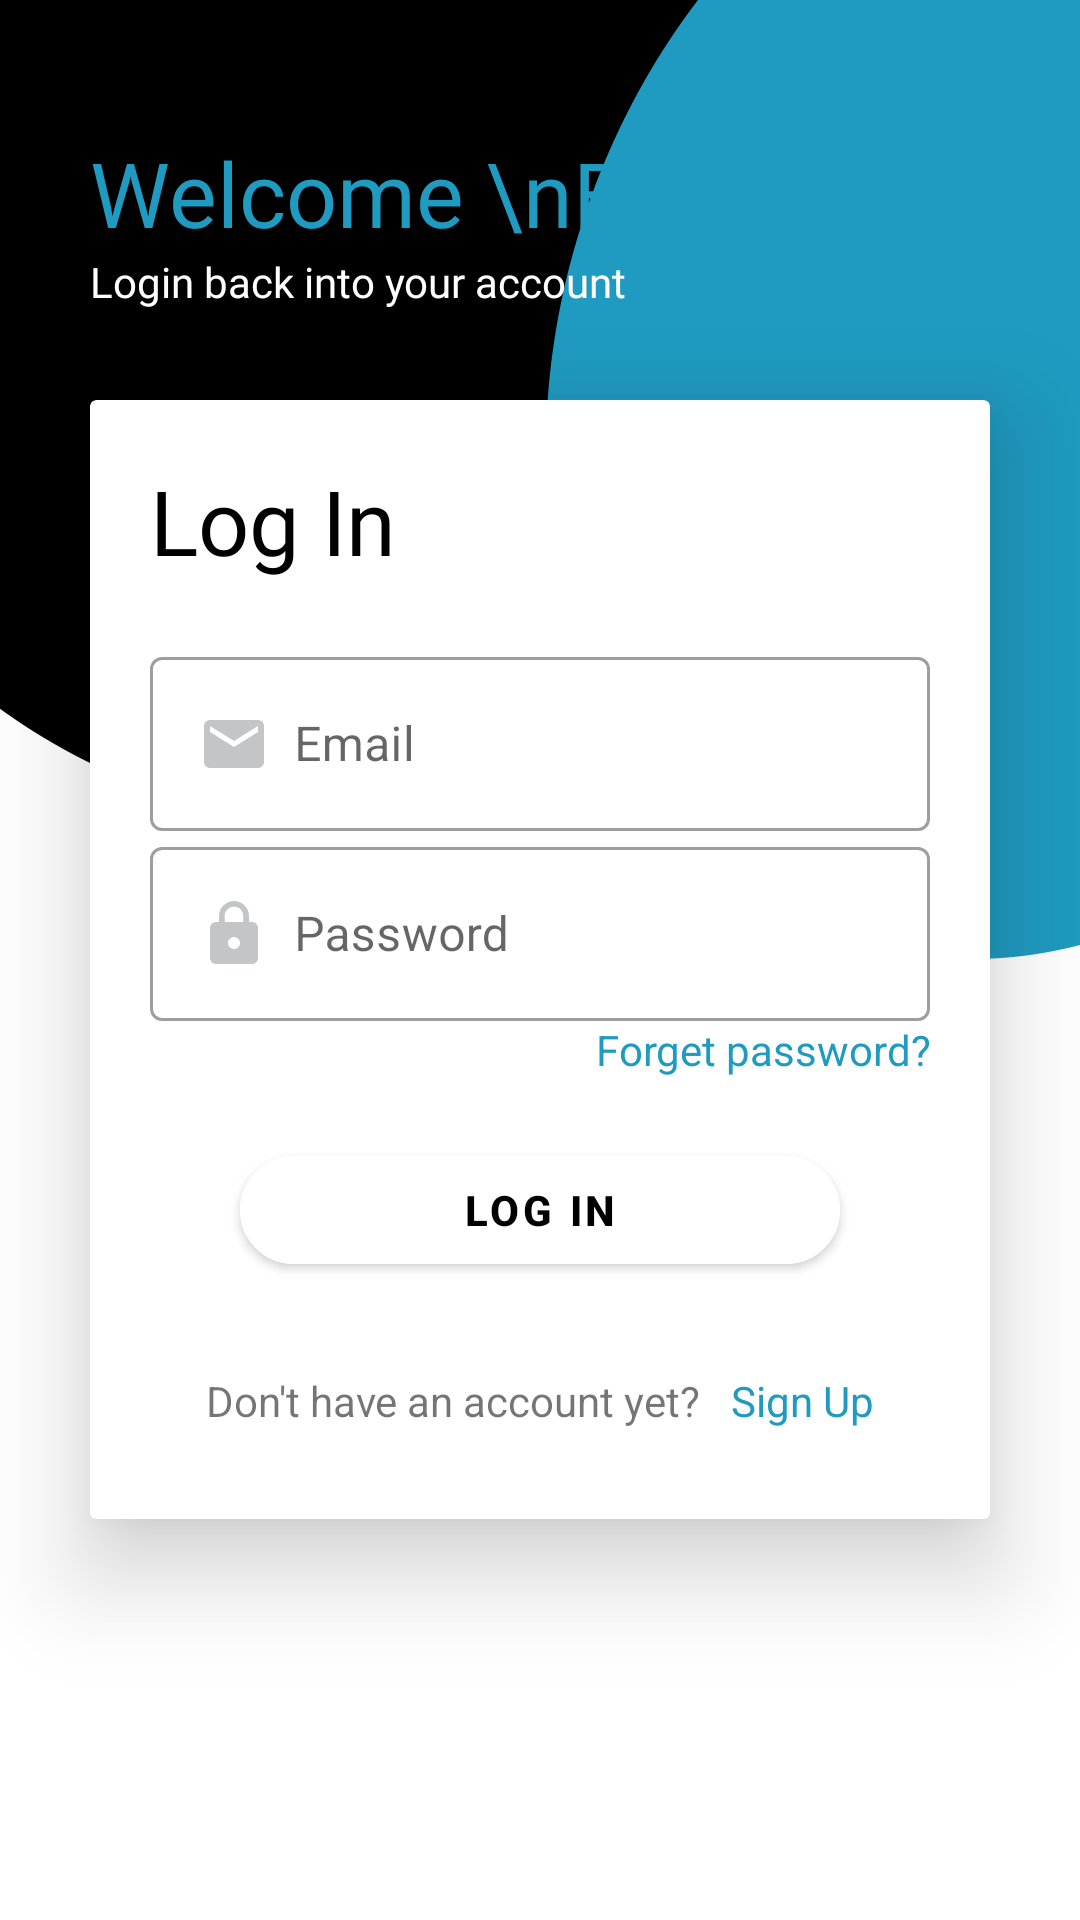

Reconstruct the res/layout file that produces this screen, plus the resources it refers to.
<!-- AndroidManifest.xml: application theme Theme.BCM -->
<!-- res/layout/activity_login.xml -->
<?xml version="1.0" encoding="utf-8"?>
<ScrollView xmlns:android="http://schemas.android.com/apk/res/android"
    xmlns:app="http://schemas.android.com/apk/res-auto"
    xmlns:tools="http://schemas.android.com/tools"
    android:layout_width="match_parent"
    android:layout_height="match_parent"
    tools:context=".authentication.LoginActivity"
    android:orientation="vertical"
    android:background="@drawable/login_bg"
    android:id="@+id/scroll_view">

    <androidx.constraintlayout.widget.ConstraintLayout
        android:layout_width="match_parent"
        android:layout_height="match_parent"
        android:layout_gravity="center">

        
        <LinearLayout
            android:id="@+id/login_top_tv_layout"
            android:layout_width="match_parent"
            android:layout_height="wrap_content"
            android:layout_marginBottom="30dp"
            android:layout_marginStart="30dp"
            android:orientation="vertical"
            app:layout_constraintTop_toTopOf="parent"
            app:layout_constraintBottom_toTopOf="@id/sign_in_main_layout">

            <com.google.android.material.textview.MaterialTextView
                android:layout_width="match_parent"
                android:layout_height="wrap_content"
                android:fontFamily="@font/bell_mt"
                android:text="Welcome \nBack"
                android:textColor="@color/my_other_blue_color"
                android:textSize="30sp" />

            <com.google.android.material.textview.MaterialTextView
                android:layout_width="match_parent"
                android:layout_height="wrap_content"
                android:fontFamily="@font/bell_mt_regular"
                android:textColor="@color/white"
                android:text="Login back into your account"/>

        </LinearLayout>

        
        <androidx.cardview.widget.CardView
            android:id="@+id/sign_in_main_layout"
            android:layout_width="match_parent"
            android:layout_height="wrap_content"
            android:layout_marginStart="30dp"
            android:layout_marginEnd="30dp"
            app:cardElevation="20dp"
            app:layout_constraintBottom_toBottomOf="parent"
            app:layout_constraintEnd_toEndOf="parent"
            app:layout_constraintStart_toStartOf="parent"
            app:layout_constraintTop_toTopOf="parent">

            <LinearLayout
                android:layout_width="match_parent"
                android:layout_height="wrap_content"
                android:orientation="vertical"
                android:paddingBottom="30dp"
                app:layout_constraintBottom_toBottomOf="parent"
                app:layout_constraintEnd_toEndOf="parent"
                app:layout_constraintStart_toStartOf="parent"
                app:layout_constraintTop_toBottomOf="@id/login_top_tv_layout">


                <com.google.android.material.textview.MaterialTextView
                    android:layout_width="wrap_content"
                    android:layout_height="wrap_content"
                    android:layout_margin="20dp"
                    android:fontFamily="@font/bell_mt"
                    android:text="Log In"
                    android:textColor="@color/black"
                    android:textSize="30sp"
                    app:layout_constraintStart_toStartOf="parent"
                    app:layout_constraintTop_toTopOf="parent" />


                <com.google.android.material.textfield.TextInputLayout
                    android:layout_width="match_parent"
                    android:layout_height="wrap_content"
                    android:layout_marginStart="20dp"
                    android:layout_marginEnd="20dp"
                    style="@style/Widget.MaterialComponents.TextInputLayout.OutlinedBox"
                    android:hint="Email">

                    <com.google.android.material.textfield.TextInputEditText
                        android:id="@+id/et_login_email"
                        android:layout_width="match_parent"
                        android:layout_height="wrap_content"
                        android:drawableLeft="@drawable/ic_email_icon"
                        android:drawablePadding="8dp"
                        android:inputType="textEmailAddress" />

                </com.google.android.material.textfield.TextInputLayout>

                <com.google.android.material.textfield.TextInputLayout
                    android:layout_width="match_parent"
                    android:layout_height="wrap_content"
                    android:layout_marginStart="20dp"
                    android:layout_marginEnd="20dp"
                    style="@style/Widget.MaterialComponents.TextInputLayout.OutlinedBox"
                    android:hint="Password">

                    <com.google.android.material.textfield.TextInputEditText
                        android:id="@+id/et_login_password"
                        android:layout_width="match_parent"
                        android:layout_height="match_parent"
                        android:drawablePadding="8dp"
                        android:drawableStart="@drawable/ic_baseline_lock_24"
                        android:inputType="textPassword"/>
                </com.google.android.material.textfield.TextInputLayout>



                <com.google.android.material.textview.MaterialTextView
                    android:layout_width="match_parent"
                    android:layout_height="wrap_content"
                    android:layout_marginEnd="20dp"
                    android:text="Forget password?"
                    android:textAlignment="textEnd"
                    android:textColor="@color/my_other_blue_color" />


                <com.google.android.material.button.MaterialButton
                    android:id="@+id/btn_login"
                    android:layout_width="200dp"
                    android:layout_height="wrap_content"
                    android:layout_gravity="center"
                    android:layout_marginTop="20dp"
                    android:backgroundTint="@color/white"
                    android:text="Log in"
                    android:textColor="@color/black"
                    android:textStyle="bold"
                    app:cornerRadius="20dp" />

                <LinearLayout
                    android:layout_width="wrap_content"
                    android:layout_height="wrap_content"
                    android:layout_gravity="center"
                    android:orientation="horizontal"
                    android:layout_marginTop="30dp"
                    app:layout_constraintTop_toBottomOf="@id/sign_in_main_layout"
                    app:layout_constraintStart_toStartOf="parent"
                    app:layout_constraintEnd_toEndOf="parent"
                    app:layout_constraintBottom_toBottomOf="parent">


                    <com.google.android.material.textview.MaterialTextView
                        android:layout_width="match_parent"
                        android:layout_height="wrap_content"
                        android:text="Don't have an account yet?"
                        app:layout_constraintTop_toBottomOf="@id/sign_in_main_layout"
                        app:layout_constraintBottom_toBottomOf="parent"/>

                    <com.google.android.material.textview.MaterialTextView
                        android:id="@+id/tv_signup_link"
                        android:layout_width="match_parent"
                        android:layout_height="wrap_content"
                        android:layout_marginStart="10dp"
                        android:textColor="@color/my_other_blue_color"
                        android:text="Sign Up"
                        app:layout_constraintTop_toBottomOf="@id/sign_in_main_layout"
                        app:layout_constraintBottom_toBottomOf="parent"/>

                </LinearLayout>

            </LinearLayout>

        </androidx.cardview.widget.CardView>


    </androidx.constraintlayout.widget.ConstraintLayout>

</ScrollView>
<!-- resources referenced by this layout -->
<resources>
  <color name="black">#FF000000</color>
  <color name="my_other_blue_color">#1f9ac0</color>
  <color name="white">#FFFFFFFF</color>
  <!-- drawable ic_baseline_lock_24 (drawable) -->
  <vector android:height="24dp" android:tint="#C3C5C6"
      android:viewportHeight="24" android:viewportWidth="24"
      android:width="24dp" xmlns:android="http://schemas.android.com/apk/res/android">
      <path android:fillColor="@android:color/white" android:pathData="M18,8h-1L17,6c0,-2.76 -2.24,-5 -5,-5S7,3.24 7,6v2L6,8c-1.1,0 -2,0.9 -2,2v10c0,1.1 0.9,2 2,2h12c1.1,0 2,-0.9 2,-2L20,10c0,-1.1 -0.9,-2 -2,-2zM12,17c-1.1,0 -2,-0.9 -2,-2s0.9,-2 2,-2 2,0.9 2,2 -0.9,2 -2,2zM15.1,8L8.9,8L8.9,6c0,-1.71 1.39,-3.1 3.1,-3.1 1.71,0 3.1,1.39 3.1,3.1v2z"/>
  </vector>
  <!-- drawable ic_email_icon (drawable) -->
  <vector android:height="24dp" android:tint="#C3C5C6"
      android:viewportHeight="24" android:viewportWidth="24"
      android:width="24dp" xmlns:android="http://schemas.android.com/apk/res/android">
      <path android:fillColor="@android:color/white" android:pathData="M20,4L4,4c-1.1,0 -1.99,0.9 -1.99,2L2,18c0,1.1 0.9,2 2,2h16c1.1,0 2,-0.9 2,-2L22,6c0,-1.1 -0.9,-2 -2,-2zM20,8l-8,5 -8,-5L4,6l8,5 8,-5v2z"/>
  </vector>
  <!-- drawable login_bg: png bitmap (drawable-v24, 25393 bytes) -->
  <style name="Theme.BCM" parent="Theme.MaterialComponents.DayNight.NoActionBar">
          
          <item name="colorPrimary">@color/my_other_blue_color</item>
          <item name="colorPrimaryVariant">@color/purple_700</item>
          <item name="colorOnPrimary">@color/white</item>
          
          <item name="colorSecondary">@color/teal_200</item>
          <item name="colorSecondaryVariant">@color/teal_700</item>
          <item name="colorOnSecondary">@color/black</item>
          
          <item name="android:statusBarColor" tools:targetApi="l">?attr/colorPrimary</item>
          
      </style>
  <color name="purple_700">#FF3700B3</color>
  <color name="teal_200">#FF03DAC5</color>
  <color name="teal_700">#FF018786</color>
</resources>
